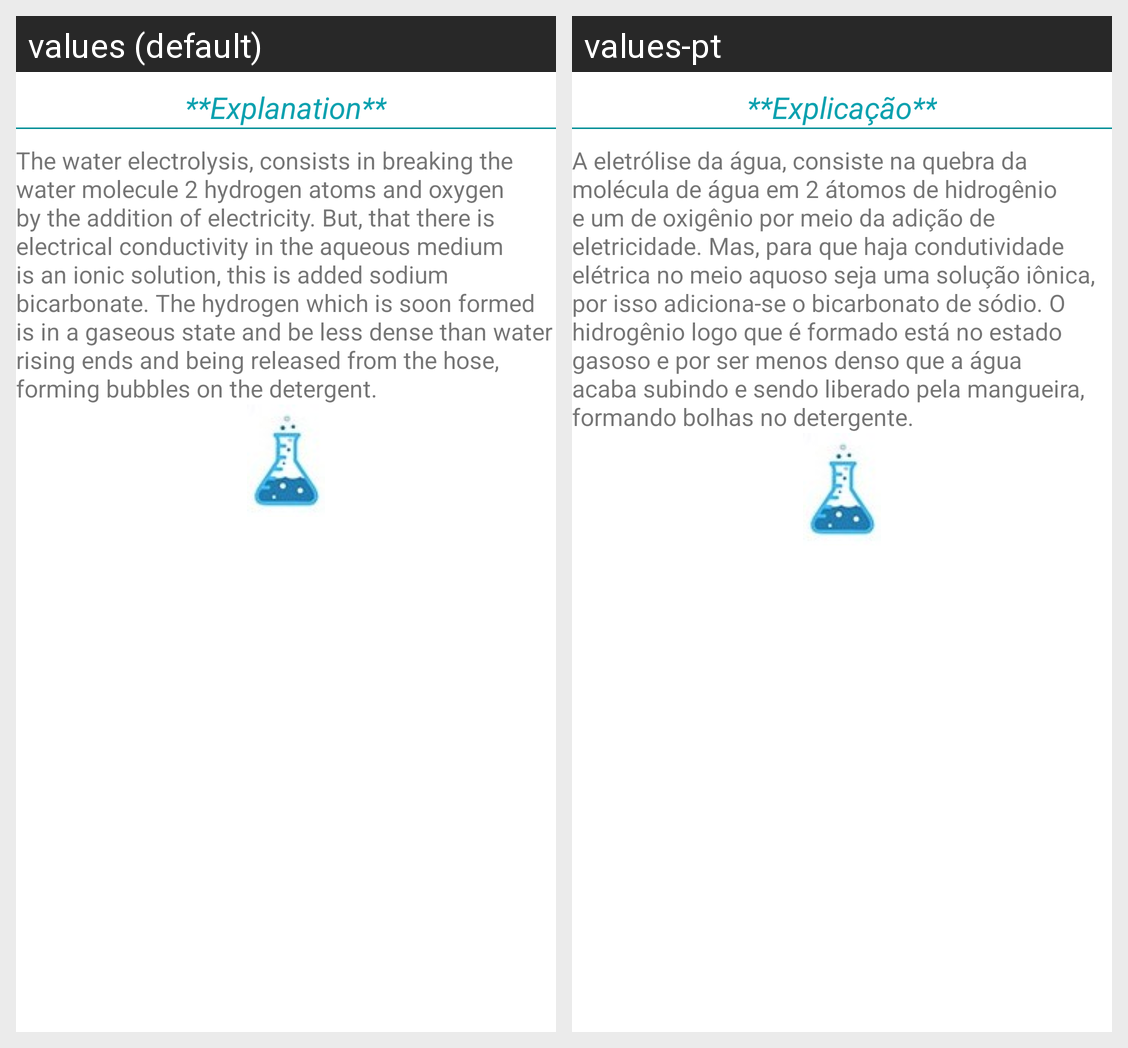

Locale-by-locale string values for the Android screen shown in this grid:
Android screen res/layout/explicacao_5.xml rendered under 2 locales, left to right: values (default), values-pt. Device: Nexus 5 (rendered at 1080×1920; each locale shown at half size, 540×960, under a caption strip naming it); theme AppTheme.
Strings drawn on this screen, with the default value and each locale's value (text and hints the layout hard-codes, and strings that could not be matched under every locale, appear in the picture but are not listed):

explanation
  values: **Explanation**
  values-pt: **Explicação**

exp5
  values: The water electrolysis, consists in breaking the water molecule 2 hydrogen atoms and oxygen by the addition of electricity. But, that there is electrical conductivity in the aqueous medium is an ionic solution, this is added sodium bicarbonate. The hydrogen which is soon formed is in a gaseous state and be less dense than water rising ends and being released from the hose, forming bubbles on the …[clipped]
  values-pt: A eletrólise da água, consiste na quebra da molécula de água em 2 átomos de hidrogênio e um de oxigênio por meio da adição de eletricidade. Mas, para que haja condutividade elétrica no meio aquoso seja uma solução iônica, por isso adiciona-se o bicarbonato de sódio. O hidrogênio logo que é formado está no estado gasoso e por ser menos denso que a água acaba subindo e sendo liberado pela …[clipped]
